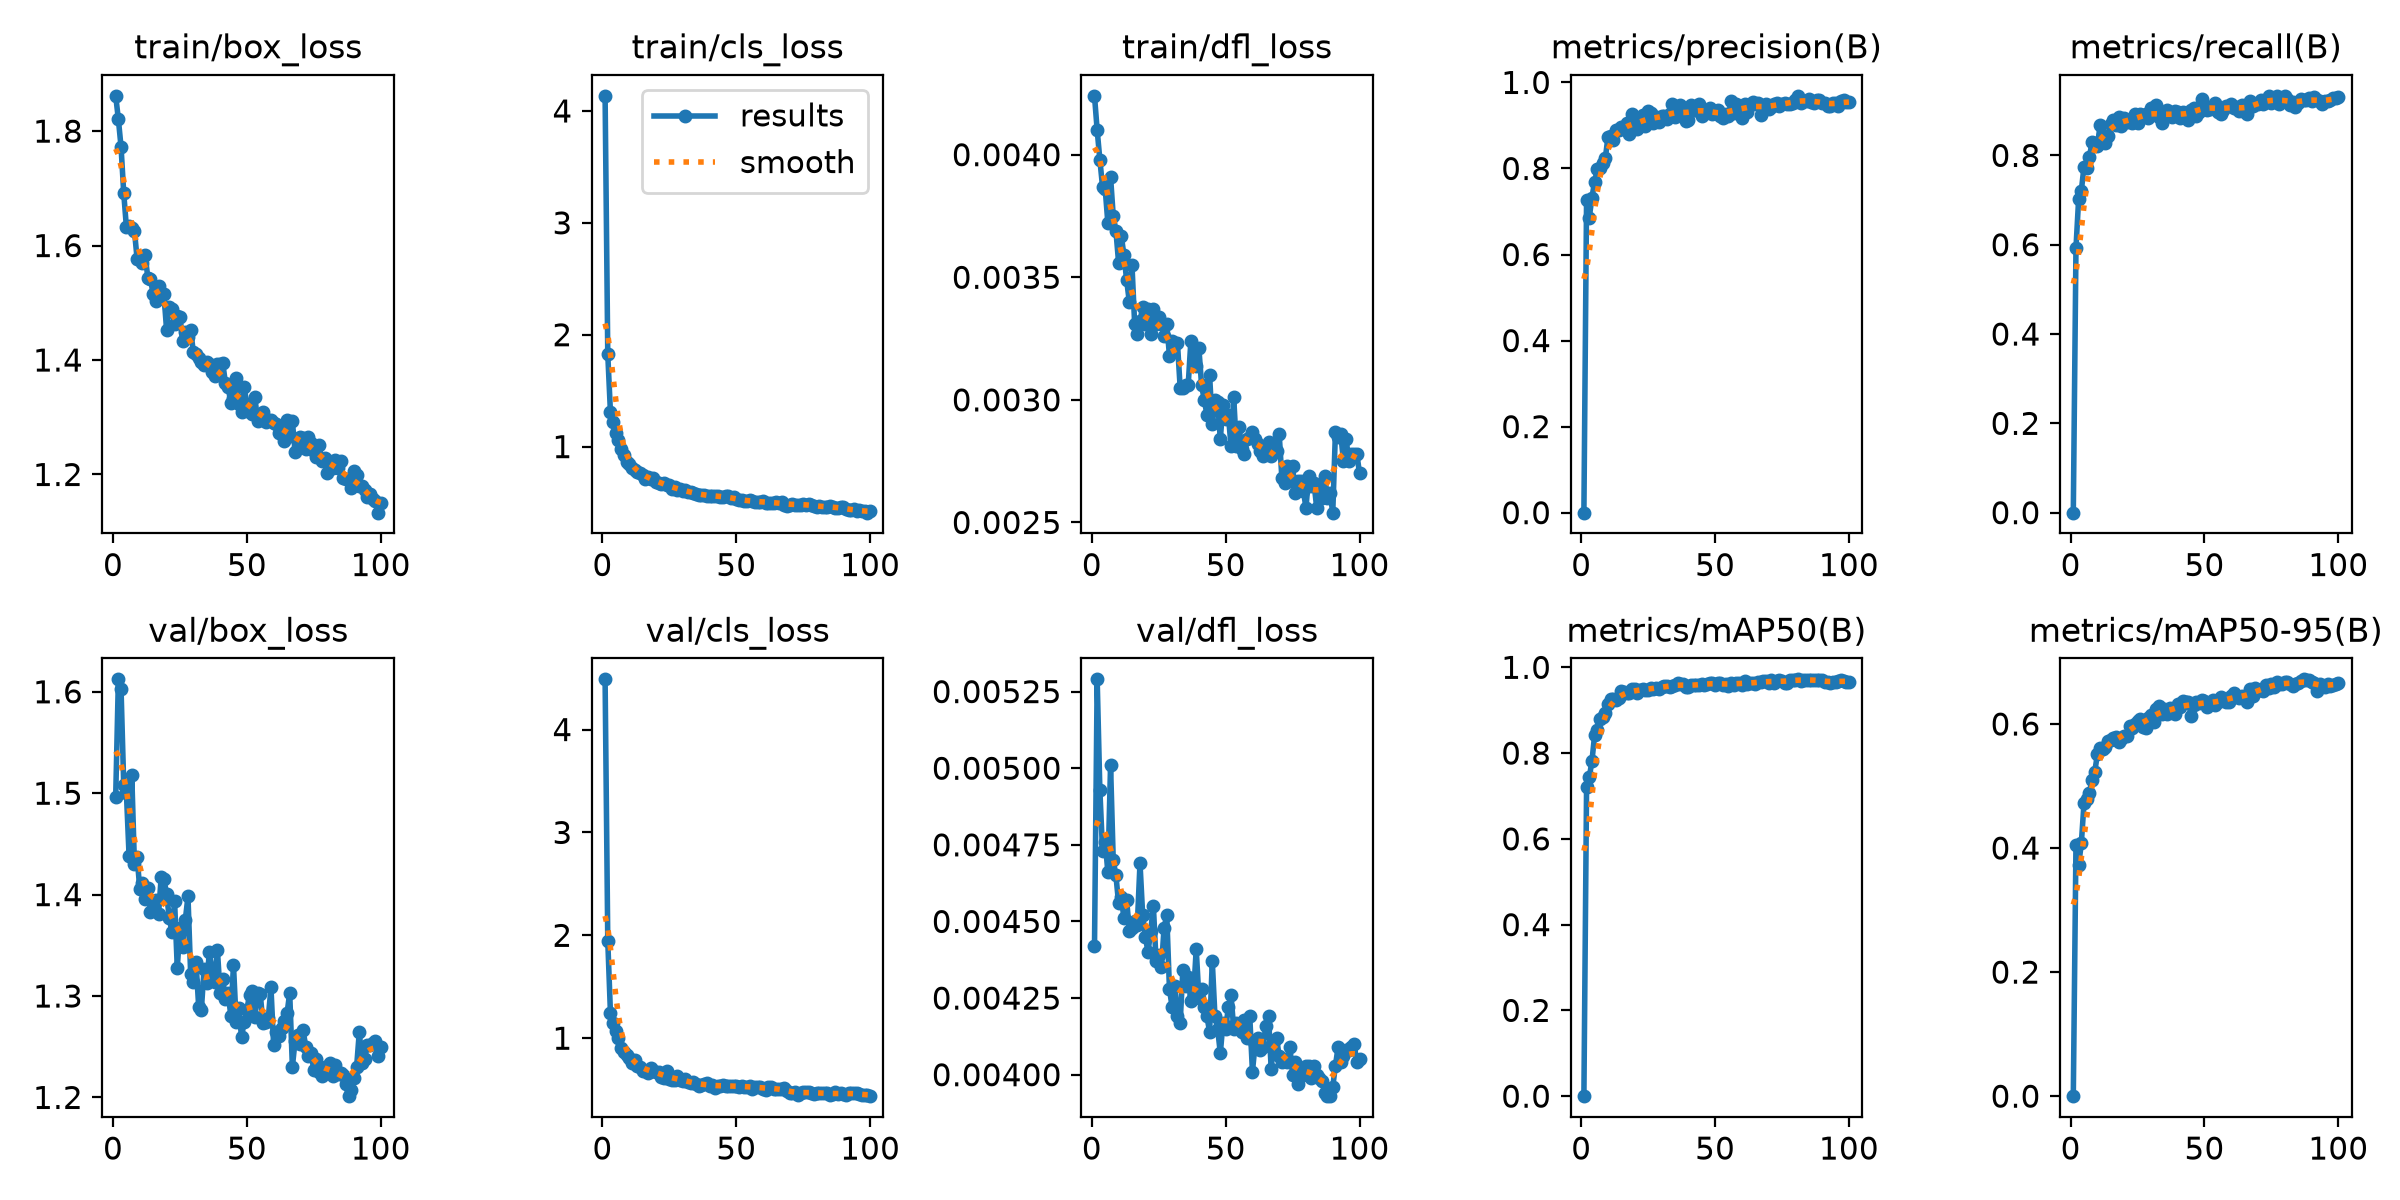

The table this chart was drawn from, first rows:
epoch, time, train/box_loss, train/cls_loss, train/dfl_loss, metrics/precision(B), metrics/recall(B), metrics/mAP50(B), metrics/mAP50-95(B), val/box_loss, val/cls_loss, val/dfl_loss, lr/pg0, lr/pg1, lr/pg2
1, 75.22, 1.862, 4.135, 0.00424, 0, 0, 0, 0, 1.497, 4.488, 0.00442, 0.0003608, 0.0003608, 0.0003608
2, 101.3, 1.821, 1.824, 0.0041, 0.7278, 0.5927, 0.722, 0.4054, 1.612, 1.945, 0.00529, 0.0007239, 0.0007239, 0.0007239
3, 123.5, 1.772, 1.306, 0.00398, 0.6853, 0.7028, 0.7432, 0.3725, 1.603, 1.242, 0.00493, 0.00108, 0.00108, 0.00108
4, 148, 1.692, 1.217, 0.00387, 0.7325, 0.7208, 0.7811, 0.4076, 1.508, 1.148, 0.00473, 0.001078, 0.001078, 0.001078
5, 171.3, 1.632, 1.12, 0.00386, 0.7689, 0.775, 0.8416, 0.4723, 1.5, 1.068, 0.00476, 0.001067, 0.001067, 0.001067
6, 201.5, 1.634, 1.057, 0.00372, 0.7977, 0.7718, 0.8541, 0.4792, 1.438, 1, 0.00466, 0.001056, 0.001056, 0.001056
7, 225.4, 1.631, 0.9819, 0.00391, 0.8001, 0.7964, 0.8788, 0.4889, 1.518, 0.9073, 0.00501, 0.001045, 0.001045, 0.001045
8, 255.8, 1.626, 0.9211, 0.00375, 0.8117, 0.8292, 0.8852, 0.5096, 1.43, 0.8702, 0.0047, 0.001034, 0.001034, 0.001034
9, 280.3, 1.577, 0.8658, 0.00369, 0.8236, 0.8279, 0.8943, 0.5228, 1.437, 0.8323, 0.00465, 0.001023, 0.001023, 0.001023
10, 303.9, 1.576, 0.8466, 0.00356, 0.8736, 0.821, 0.9148, 0.5509, 1.406, 0.8087, 0.00456, 0.001012, 0.001012, 0.001012
11, 329.1, 1.569, 0.8124, 0.00367, 0.875, 0.867, 0.9266, 0.5612, 1.411, 0.762, 0.00458, 0.001001, 0.001001, 0.001001
12, 347.4, 1.583, 0.7921, 0.00359, 0.8662, 0.8457, 0.9255, 0.56, 1.396, 0.7839, 0.00451, 0.00099, 0.00099, 0.00099
13, 363, 1.544, 0.7711, 0.00349, 0.889, 0.8276, 0.9249, 0.5626, 1.407, 0.7313, 0.00457, 0.000979, 0.000979, 0.000979
14, 388.4, 1.541, 0.7616, 0.0034, 0.8902, 0.8424, 0.9287, 0.5732, 1.382, 0.7167, 0.00447, 0.000968, 0.000968, 0.000968
15, 414.9, 1.515, 0.7429, 0.00355, 0.8968, 0.8703, 0.9451, 0.5741, 1.385, 0.6843, 0.00448, 0.000957, 0.000957, 0.000957
16, 438, 1.502, 0.7137, 0.00331, 0.8972, 0.8785, 0.9414, 0.5769, 1.395, 0.6784, 0.0045, 0.000946, 0.000946, 0.000946
17, 463.6, 1.529, 0.726, 0.00327, 0.9048, 0.8686, 0.9397, 0.5795, 1.381, 0.6664, 0.00449, 0.000935, 0.000935, 0.000935
18, 492.8, 1.517, 0.7132, 0.00332, 0.8809, 0.8867, 0.9405, 0.5705, 1.417, 0.7148, 0.00469, 0.000924, 0.000924, 0.000924
19, 523.4, 1.516, 0.7205, 0.00338, 0.9262, 0.8659, 0.9497, 0.5755, 1.415, 0.6836, 0.00452, 0.000913, 0.000913, 0.000913
20, 556.5, 1.453, 0.6868, 0.00331, 0.9089, 0.8844, 0.9504, 0.5814, 1.401, 0.6692, 0.00445, 0.000902, 0.000902, 0.000902
21, 590.9, 1.492, 0.6734, 0.00337, 0.8906, 0.8752, 0.9412, 0.5799, 1.377, 0.6744, 0.0044, 0.000891, 0.000891, 0.000891
22, 620.1, 1.489, 0.6703, 0.00327, 0.898, 0.8785, 0.9471, 0.5968, 1.363, 0.6207, 0.00447, 0.00088, 0.00088, 0.00088
23, 648.4, 1.463, 0.6707, 0.00337, 0.924, 0.8719, 0.9489, 0.593, 1.393, 0.6111, 0.00455, 0.000869, 0.000869, 0.000869
24, 671.5, 1.477, 0.6614, 0.00331, 0.8992, 0.8937, 0.9481, 0.5996, 1.328, 0.6771, 0.00437, 0.000858, 0.000858, 0.000858
25, 697.4, 1.476, 0.6554, 0.00334, 0.9339, 0.8736, 0.9473, 0.6043, 1.367, 0.6038, 0.00439, 0.000847, 0.000847, 0.000847
26, 724.4, 1.434, 0.6183, 0.00331, 0.9292, 0.8933, 0.9528, 0.6079, 1.348, 0.5977, 0.00435, 0.000836, 0.000836, 0.000836
27, 750.3, 1.449, 0.6362, 0.00326, 0.9061, 0.8875, 0.95, 0.5951, 1.375, 0.5941, 0.00448, 0.000825, 0.000825, 0.000825
28, 775.5, 1.44, 0.614, 0.00331, 0.9204, 0.892, 0.9529, 0.5931, 1.398, 0.6327, 0.00452, 0.000814, 0.000814, 0.000814
29, 800.1, 1.453, 0.6244, 0.00318, 0.9089, 0.8847, 0.9501, 0.6102, 1.322, 0.5909, 0.00428, 0.000803, 0.000803, 0.000803
30, 824.1, 1.414, 0.6061, 0.00324, 0.9231, 0.907, 0.9533, 0.6147, 1.314, 0.5852, 0.00422, 0.000792, 0.000792, 0.000792
31, 845.5, 1.41, 0.6111, 0.00323, 0.9219, 0.8919, 0.9573, 0.6038, 1.333, 0.6012, 0.00429, 0.000781, 0.000781, 0.000781
32, 870.6, 1.404, 0.5966, 0.00323, 0.9156, 0.913, 0.956, 0.6238, 1.289, 0.5762, 0.00419, 0.00077, 0.00077, 0.00077
33, 892.6, 1.397, 0.5941, 0.00305, 0.9277, 0.8851, 0.954, 0.6284, 1.286, 0.5652, 0.00417, 0.000759, 0.000759, 0.000759
34, 917.4, 1.391, 0.5879, 0.00305, 0.9504, 0.8719, 0.9563, 0.616, 1.326, 0.5757, 0.00434, 0.000748, 0.000748, 0.000748
35, 940.4, 1.396, 0.5763, 0.00306, 0.9191, 0.8956, 0.9586, 0.6234, 1.312, 0.5529, 0.00429, 0.000737, 0.000737, 0.000737
36, 965.1, 1.392, 0.5707, 0.00306, 0.9286, 0.9015, 0.9628, 0.6164, 1.344, 0.5401, 0.00432, 0.000726, 0.000726, 0.000726
37, 992, 1.379, 0.57, 0.00324, 0.9467, 0.89, 0.9611, 0.6252, 1.325, 0.5484, 0.00424, 0.000715, 0.000715, 0.000715
38, 1014, 1.372, 0.571, 0.00316, 0.9358, 0.8856, 0.9622, 0.6214, 1.314, 0.5504, 0.00426, 0.000704, 0.000704, 0.000704
39, 1038, 1.394, 0.5599, 0.00314, 0.9096, 0.8998, 0.9538, 0.6164, 1.345, 0.5628, 0.00441, 0.000693, 0.000693, 0.000693
40, 1064, 1.393, 0.5588, 0.00321, 0.9116, 0.8978, 0.955, 0.6319, 1.303, 0.54, 0.00425, 0.000682, 0.000682, 0.000682
41, 1092, 1.394, 0.563, 0.00306, 0.9466, 0.8834, 0.9581, 0.6276, 1.317, 0.5475, 0.00428, 0.000671, 0.000671, 0.000671
42, 1113, 1.359, 0.5596, 0.003, 0.9349, 0.8965, 0.9578, 0.6363, 1.297, 0.5206, 0.00422, 0.00066, 0.00066, 0.00066
43, 1141, 1.353, 0.558, 0.00294, 0.9358, 0.89, 0.9586, 0.635, 1.303, 0.5372, 0.00419, 0.000649, 0.000649, 0.000649
44, 1167, 1.325, 0.5523, 0.0031, 0.9506, 0.8801, 0.9597, 0.6353, 1.281, 0.5384, 0.00414, 0.000638, 0.000638, 0.000638
45, 1193, 1.333, 0.5482, 0.0029, 0.9212, 0.9021, 0.962, 0.6135, 1.33, 0.5414, 0.00437, 0.000627, 0.000627, 0.000627
46, 1222, 1.368, 0.5559, 0.003, 0.9356, 0.9064, 0.9599, 0.6312, 1.275, 0.5331, 0.00419, 0.000616, 0.000616, 0.000616
47, 1249, 1.323, 0.5569, 0.00299, 0.9327, 0.8877, 0.9611, 0.636, 1.288, 0.5372, 0.00415, 0.0006051, 0.0006051, 0.0006051
48, 1269, 1.31, 0.5424, 0.00284, 0.9408, 0.8965, 0.9626, 0.6338, 1.259, 0.5394, 0.00407, 0.0005941, 0.0005941, 0.0005941
49, 1294, 1.352, 0.5455, 0.00298, 0.9261, 0.9261, 0.9646, 0.6381, 1.275, 0.535, 0.00417, 0.0005831, 0.0005831, 0.0005831
50, 1316, 1.323, 0.5284, 0.00292, 0.9291, 0.9064, 0.9588, 0.6377, 1.287, 0.5327, 0.00415, 0.0005721, 0.0005721, 0.0005721
51, 1334, 1.309, 0.5221, 0.00294, 0.9368, 0.9011, 0.9637, 0.6272, 1.301, 0.5302, 0.00422, 0.0005611, 0.0005611, 0.0005611
52, 1350, 1.306, 0.5201, 0.00281, 0.9217, 0.9048, 0.9645, 0.634, 1.305, 0.5328, 0.00426, 0.0005501, 0.0005501, 0.0005501
53, 1366, 1.335, 0.5156, 0.00301, 0.918, 0.9113, 0.9598, 0.638, 1.279, 0.5264, 0.00415, 0.0005391, 0.0005391, 0.0005391
54, 1383, 1.293, 0.5123, 0.00281, 0.9256, 0.9179, 0.9613, 0.6301, 1.303, 0.5278, 0.00417, 0.0005281, 0.0005281, 0.0005281
55, 1401, 1.303, 0.5223, 0.00289, 0.9224, 0.8972, 0.9562, 0.636, 1.302, 0.5403, 0.00416, 0.0005171, 0.0005171, 0.0005171
56, 1420, 1.31, 0.5154, 0.0028, 0.9561, 0.8931, 0.9626, 0.643, 1.273, 0.5099, 0.00414, 0.0005061, 0.0005061, 0.0005061
57, 1437, 1.292, 0.506, 0.00278, 0.9284, 0.9015, 0.9593, 0.6379, 1.274, 0.528, 0.00418, 0.0004951, 0.0004951, 0.0004951
58, 1454, 1.295, 0.5088, 0.00284, 0.9503, 0.9096, 0.963, 0.6351, 1.278, 0.5287, 0.00412, 0.0004841, 0.0004841, 0.0004841
59, 1472, 1.294, 0.5069, 0.00285, 0.9414, 0.9097, 0.9645, 0.6348, 1.308, 0.522, 0.00419, 0.0004731, 0.0004731, 0.0004731
60, 1489, 1.289, 0.512, 0.00287, 0.9162, 0.9146, 0.9597, 0.6447, 1.251, 0.5111, 0.00401, 0.0004621, 0.0004621, 0.0004621
... 40 more rows
